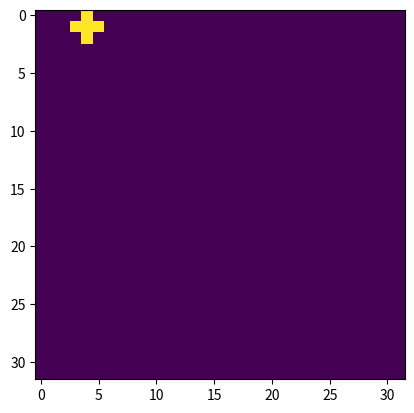

Write the Python code that produced this figure.
import numpy as np
import matplotlib.pyplot as plt
import matplotlib.animation as animation

	
def addCross (i,j,matrix):
	cross = np.array([[0,1,0],[1,1,1],[0,1,0]])
	matrix[i:i+3,j:j+3]=cross[:]
	
def survival(i,j,matrix,size):
    matrix2=matrix.copy()
    N=size
    total=int((matrix2[i,(j-1)%N] + matrix2[i,(j+1)%N] + matrix2[(i-1)%N,j] + matrix2[(i+1)%N,j] + matrix2[(i-1)%N, (j-1)%N] +  matrix2[(i-1)%N, (j+1)%N] + matrix2 [(i+1)%N, (j-1)%N] + matrix2 [(i+1)%N, (j+1)%N]))
    
    return total
   

def refresh(framNum, image, matrix, matrix_size):
    nMatrix = matrix.copy()
    for i in range (matrix_size):
        for j in range (matrix_size):
            nonei=survival(i,j,matrix,matrix_size)
            if matrix[i,j] == 1:
                if (nonei < 2) or (nonei > 3):
                    nMatrix[i,j] =  0
            else:
                if nonei == 3:
                    nMatrix[i,j] = 1
                    
    image.set_data(nMatrix)
    matrix[:]=nMatrix[:]
    return image

def main():
    matrix_size = 32
    refresh_rate = 50
    matrix = np.array([])
    matrix = np.zeros(matrix_size*matrix_size).reshape(matrix_size,matrix_size)
    start = np.random.uniform(0,matrix_size/2,2)
    addCross(int(start[0]),int(start[1]),matrix)
    f, axes = plt.subplots()
    image = axes.imshow(matrix, interpolation = 'nearest')
    an= animation.FuncAnimation(f, refresh, fargs=(image, matrix, matrix_size), interval = refresh_rate)
    plt.show()

if __name__ =='__main__':
    main()